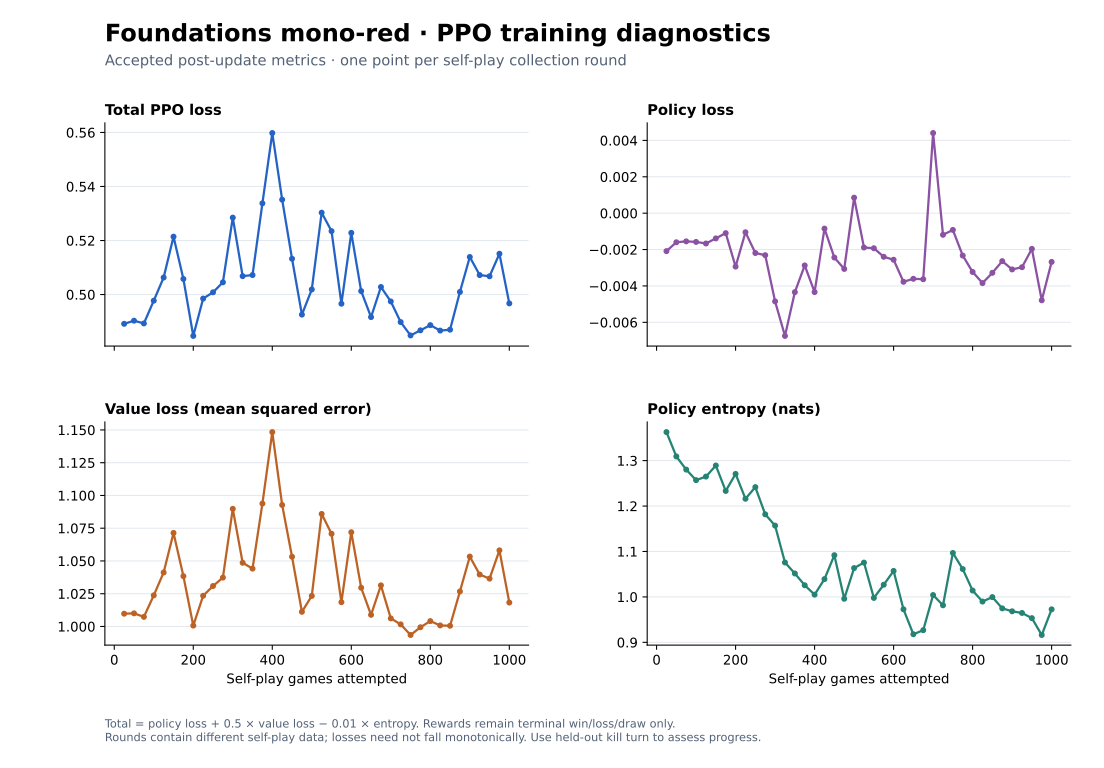

The table this chart was drawn from, first rows:
training_games, round, loss, policy_loss, value_loss, entropy, exact_kl, max_state_kl, gradient_norm, rejected_epochs, accepted_steps
25, 1, 0.4892, -0.002086, 1.01, 1.363, 0.001675, 0.01326, 1.342, 0, 606
50, 2, 0.4903, -0.001599, 1.01, 1.309, 0.001509, 0.005769, 1.251, 0, 476
75, 3, 0.4893, -0.001549, 1.007, 1.28, 0.0009808, 0.009555, 1.254, 0, 460
100, 4, 0.4977, -0.00158, 1.024, 1.257, 0.0009647, 0.01341, 1.613, 0, 426
125, 5, 0.5063, -0.001666, 1.041, 1.265, 0.002875, 0.01275, 1.278, 0, 448
150, 6, 0.5214, -0.001386, 1.071, 1.289, 0.0007852, 0.00449, 1.875, 0, 476
175, 7, 0.5058, -0.001098, 1.038, 1.233, 0.003706, 0.01621, 1.98, 0, 440
200, 8, 0.4847, -0.002938, 1.001, 1.271, 0.003208, 0.02091, 1.111, 0, 446
225, 9, 0.4985, -0.001049, 1.023, 1.216, 0.001054, 0.009751, 1.003, 0, 390
250, 10, 0.5008, -0.002189, 1.031, 1.242, 0.0009649, 0.01016, 1.786, 0, 418
275, 11, 0.5045, -0.00231, 1.037, 1.182, 0.001262, 0.01345, 1.865, 0, 402
300, 12, 0.5285, -0.004849, 1.09, 1.157, 0.009036, 0.08129, 2.989, 0, 372
325, 13, 0.5068, -0.006748, 1.049, 1.076, 0.004003, 0.05157, 1.481, 0, 312
350, 14, 0.5072, -0.004342, 1.044, 1.052, 0.006242, 0.0271, 1.812, 0, 342
375, 15, 0.5338, -0.002872, 1.094, 1.026, 0.002389, 0.03055, 1.216, 0, 396
400, 16, 0.5598, -0.004338, 1.148, 1.005, 0.005014, 0.0246, 2.109, 0, 398
425, 17, 0.5351, -0.0008479, 1.093, 1.039, 0.004995, 0.0263, 2.707, 0, 438
450, 18, 0.5132, -0.002439, 1.053, 1.092, 0.006129, 0.02137, 1.383, 0, 400
475, 19, 0.4926, -0.003065, 1.011, 0.9959, 0.008367, 0.02987, 2.562, 0, 372
500, 20, 0.5019, 0.0008532, 1.023, 1.063, 0.00733, 0.03444, 1.848, 0, 404
525, 21, 0.5303, -0.001887, 1.086, 1.076, 0.001212, 0.03748, 2.721, 0, 388
550, 22, 0.5235, -0.001927, 1.071, 0.9978, 0.002578, 0.08868, 7.003, 0, 382
575, 23, 0.4966, -0.002398, 1.019, 1.027, 0.001692, 0.02727, 1.217, 0, 420
600, 24, 0.5228, -0.00256, 1.072, 1.057, 0.001188, 0.04597, 3.551, 0, 448
625, 25, 0.5013, -0.003772, 1.03, 0.9727, 0.008267, 0.02122, 2.104, 0, 416
650, 26, 0.4916, -0.003607, 1.009, 0.9178, 0.002515, 0.06925, 3.4, 0, 428
675, 27, 0.5028, -0.003631, 1.031, 0.9268, 0.00375, 0.06476, 2.389, 1, 410
700, 28, 0.4974, 0.004406, 1.006, 1.004, 0.008901, 0.08543, 1.895, 0, 442
725, 29, 0.4898, -0.001189, 1.002, 0.9816, 0.0007506, 0.01706, 1.99, 1, 394
750, 30, 0.4849, -0.0009209, 0.9935, 1.097, 0.01005, 0.06497, 2.212, 0, 438
775, 31, 0.4868, -0.002331, 0.9994, 1.061, 0.001983, 0.0857, 1.517, 0, 366
800, 32, 0.4887, -0.003233, 1.004, 1.014, 0.003498, 0.04399, 3.289, 0, 388
825, 33, 0.4867, -0.003843, 1.001, 0.9898, 0.002643, 0.03422, 2.628, 0, 368
850, 34, 0.487, -0.003279, 1.001, 0.9996, 0.001648, 0.05711, 2.13, 0, 398
875, 35, 0.501, -0.002637, 1.027, 0.9748, 0.001765, 0.0554, 1.913, 0, 390
900, 36, 0.5139, -0.003092, 1.053, 0.9683, 0.006549, 0.0527, 2.44, 0, 412
925, 37, 0.5072, -0.002971, 1.04, 0.9647, 0.00315, 0.07379, 1.109, 0, 424
950, 38, 0.5068, -0.001961, 1.037, 0.9532, 0.002994, 0.05871, 1.466, 0, 412
975, 39, 0.5151, -0.004789, 1.058, 0.9162, 0.004923, 0.09295, 3.91, 1, 478
1000, 40, 0.4967, -0.002679, 1.018, 0.9727, 0.003809, 0.05724, 2.545, 0, 500
